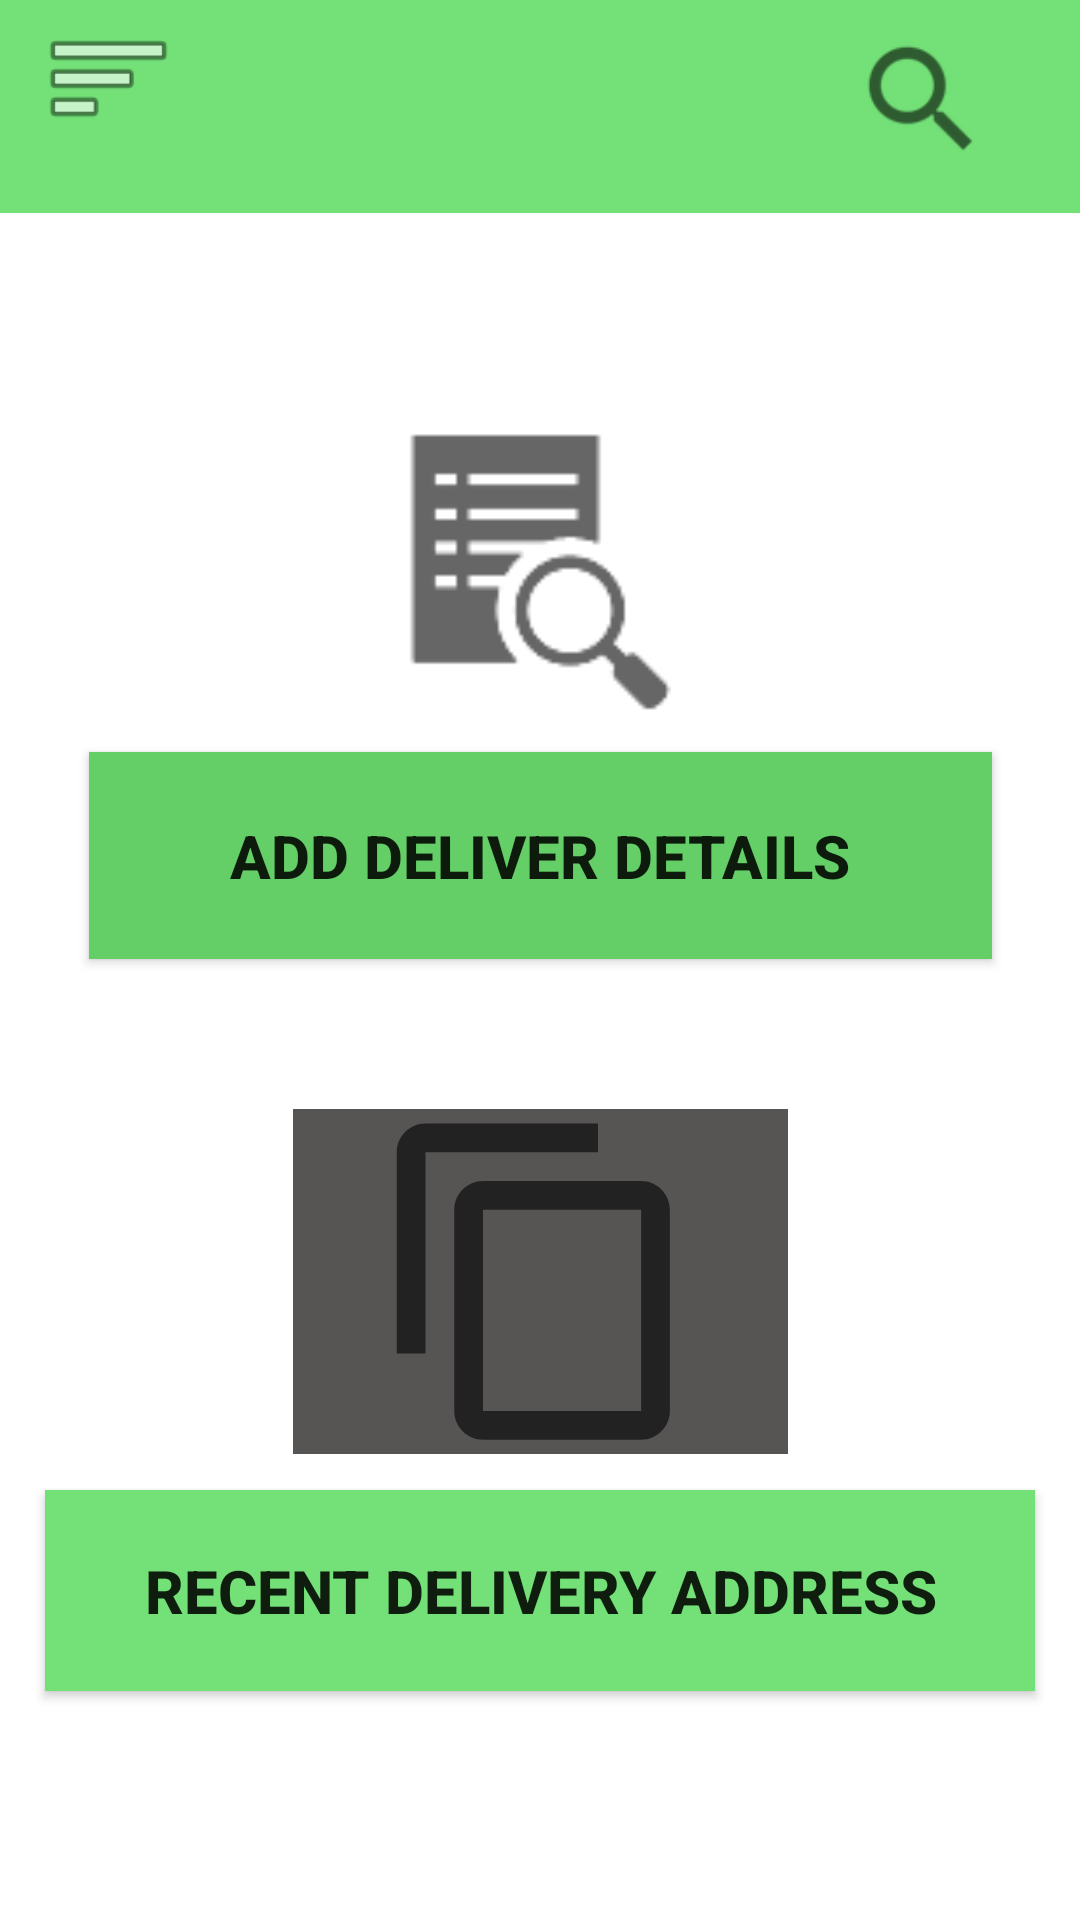

This screen was rendered from an Android layout file. Write that file and the resources it references.
<!-- AndroidManifest.xml: application theme Theme.VeggisMad -->
<!-- res/layout/activity_main.xml -->
<?xml version="1.0" encoding="utf-8"?>
<androidx.constraintlayout.widget.ConstraintLayout xmlns:android="http://schemas.android.com/apk/res/android"
    xmlns:app="http://schemas.android.com/apk/res-auto"
    xmlns:tools="http://schemas.android.com/tools"
    android:layout_width="match_parent"
    android:layout_height="match_parent"
    tools:context=".activities.MainActivity">

    <TextView
        android:id="@+id/textView20"
        android:layout_width="410dp"
        android:layout_height="71dp"
        android:background="#FF73E177"
        android:textAlignment="gravity"
        android:textSize="34sp"
        android:textStyle="bold"
        app:layout_constraintBottom_toBottomOf="parent"
        app:layout_constraintEnd_toEndOf="parent"
        app:layout_constraintHorizontal_bias="0.0"
        app:layout_constraintStart_toStartOf="parent"
        app:layout_constraintTop_toTopOf="parent"
        app:layout_constraintVertical_bias="0.0" />

    <ImageView
        android:id="@+id/imageView2"
        android:layout_width="45dp"
        android:layout_height="52dp"
        app:layout_constraintBottom_toBottomOf="parent"
        app:layout_constraintEnd_toEndOf="parent"
        app:layout_constraintHorizontal_bias="0.043"
        app:layout_constraintStart_toStartOf="parent"
        app:layout_constraintTop_toTopOf="parent"
        app:layout_constraintVertical_bias="0.0"
        app:srcCompat="@android:drawable/ic_menu_sort_by_size" />

    <ImageView
        android:id="@+id/imageView5"
        android:layout_width="47dp"
        android:layout_height="47dp"
        app:layout_constraintBottom_toBottomOf="parent"
        app:layout_constraintEnd_toEndOf="parent"
        app:layout_constraintHorizontal_bias="0.905"
        app:layout_constraintStart_toStartOf="parent"
        app:layout_constraintTop_toTopOf="parent"
        app:layout_constraintVertical_bias="0.016"
        app:srcCompat="?android:attr/actionModeWebSearchDrawable" />

    <TextView
        android:id="@+id/textView21"
        android:layout_width="123dp"
        android:layout_height="56dp"
        android:textSize="38sp"
        app:layout_constraintBottom_toBottomOf="parent"
        app:layout_constraintEnd_toEndOf="parent"
        app:layout_constraintHorizontal_bias="0.298"
        app:layout_constraintStart_toStartOf="parent"
        app:layout_constraintTop_toTopOf="parent"
        app:layout_constraintVertical_bias="0.017"
        tools:text="@string/App_Name" />

    <ImageView
        android:id="@+id/imageView14"
        android:layout_width="112dp"
        android:layout_height="116dp"
        app:layout_constraintBottom_toBottomOf="parent"
        app:layout_constraintEnd_toEndOf="parent"
        app:layout_constraintHorizontal_bias="0.468"
        app:layout_constraintStart_toStartOf="parent"
        app:layout_constraintTop_toTopOf="parent"
        app:layout_constraintVertical_bias="0.24"
        app:srcCompat="?android:attr/actionModeFindDrawable" />

    <Button
        android:id="@+id/button1"
        android:layout_width="301dp"
        android:layout_height="69dp"
        android:background="#54C558"
        android:backgroundTint="#65CF67"
        android:text="@string/Enter_B"
        android:textSize="20sp"
        android:textStyle="bold"
        app:layout_constraintBottom_toBottomOf="parent"
        app:layout_constraintEnd_toEndOf="parent"
        app:layout_constraintStart_toStartOf="parent"
        app:layout_constraintTop_toTopOf="parent"
        app:layout_constraintVertical_bias="0.439" />

    <Button
        android:id="@+id/buttonList"
        android:layout_width="330dp"
        android:layout_height="67dp"
        android:background="#FF73E177"
        android:backgroundTint="#FF73E177"
        android:text="@string/delivery_view1"
        android:textSize="20sp"
        android:textStyle="bold"
        app:layout_constraintBottom_toBottomOf="parent"
        app:layout_constraintEnd_toEndOf="parent"
        app:layout_constraintStart_toStartOf="parent"
        app:layout_constraintTop_toTopOf="parent"
        app:layout_constraintVertical_bias="0.867" />

    <ImageView
        android:id="@+id/imageView12"
        android:layout_width="165dp"
        android:layout_height="115dp"
        android:background="#575454"
        app:layout_constraintBottom_toBottomOf="parent"
        app:layout_constraintEnd_toEndOf="parent"
        app:layout_constraintStart_toStartOf="parent"
        app:layout_constraintTop_toTopOf="parent"
        app:layout_constraintVertical_bias="0.704"
        app:srcCompat="?attr/actionModeCopyDrawable" />


</androidx.constraintlayout.widget.ConstraintLayout>
<!-- resources referenced by this layout -->
<resources>
  <string name="App_Name">Veggis</string>
  <string name="Enter_B">ADD DELIVER DETAILS</string>
  <string name="delivery_view1">Recent Delivery Address</string>
  <style name="Theme.VeggisMad" parent="Theme.MaterialComponents.DayNight.DarkActionBar">
          
          <item name="colorPrimary">@color/purple_500</item>
          <item name="colorPrimaryVariant">@color/purple_700</item>
          <item name="colorOnPrimary">@color/white</item>
          
          <item name="colorSecondary">@color/teal_200</item>
          <item name="colorSecondaryVariant">@color/teal_700</item>
          <item name="colorOnSecondary">@color/black</item>
          
          <item name="android:statusBarColor">?attr/colorPrimaryVariant</item>
          
      </style>
  <!-- not gathered from this repository: default colours our renderer supplied (Android Studio template values) -->
  <color name="purple_500">#FF6200EE</color>
  <color name="purple_700">#FF3700B3</color>
  <color name="teal_200">#FF03DAC5</color>
  <color name="teal_700">#FF018786</color>
  <color name="black">#FF000000</color>
  <color name="white">#FFFFFFFF</color>
</resources>
